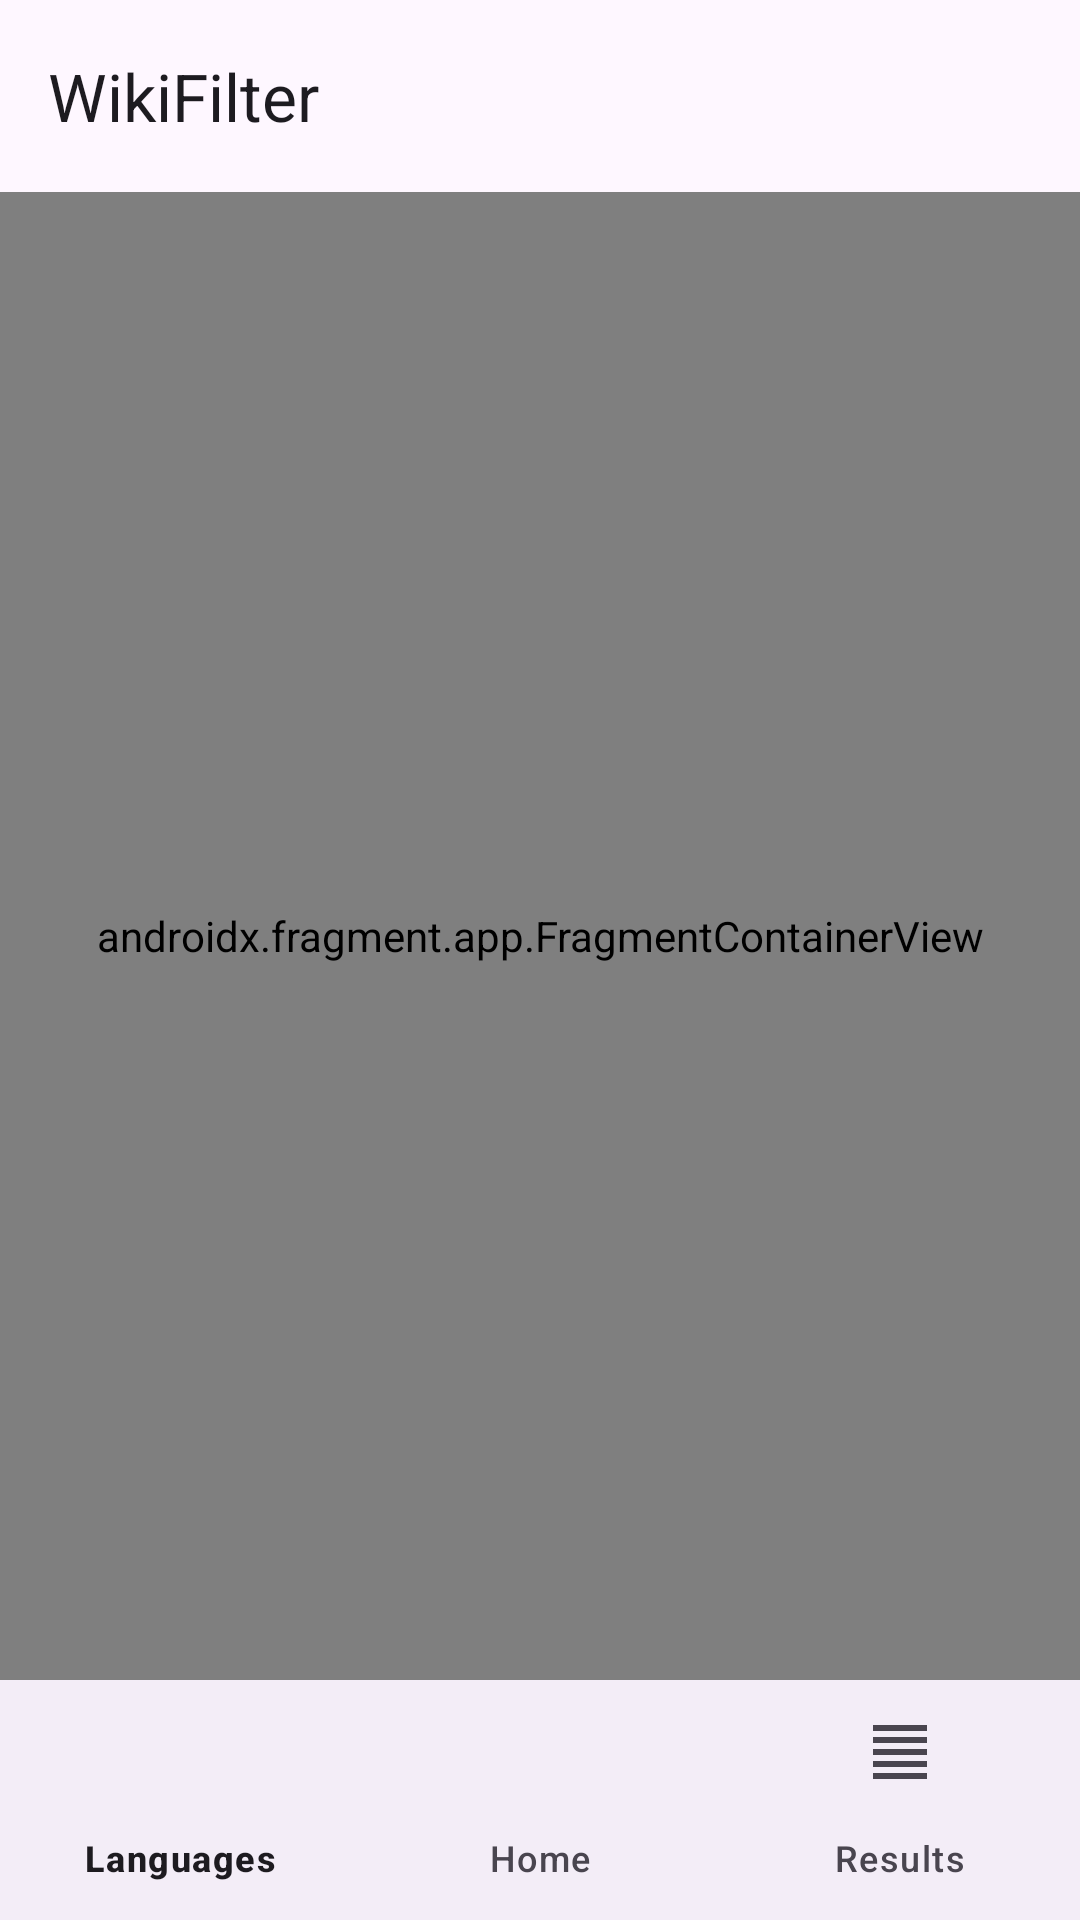

Here is an Android app screen rendered from its layout file. Give the layout XML and the strings, colors and styles it references.
<!-- AndroidManifest.xml: application theme Theme.WF -->
<!-- res/layout/activity_main.xml -->
<?xml version="1.0" encoding="utf-8"?>
<LinearLayout xmlns:android="http://schemas.android.com/apk/res/android"
    xmlns:app="http://schemas.android.com/apk/res-auto"
    android:layout_width="match_parent"
    android:layout_height="match_parent"
    android:orientation="vertical">

    <com.google.android.material.appbar.AppBarLayout
        android:layout_width="match_parent"
        android:layout_height="wrap_content">

        <androidx.appcompat.widget.Toolbar
            android:id="@+id/toolbar"
            android:layout_width="match_parent"
            android:layout_height="?attr/actionBarSize"
            app:title="@string/ToolbarTitle" />

    </com.google.android.material.appbar.AppBarLayout>

    <androidx.fragment.app.FragmentContainerView
        android:id="@+id/nav_host_fragment"
        android:name="androidx.navigation.fragment.NavHostFragment"
        android:layout_width="match_parent"
        android:layout_height="0dp"
        android:layout_weight="1"
        app:defaultNavHost="true"
        app:navGraph="@navigation/nav_graph" />

    <com.google.android.material.bottomnavigation.BottomNavigationView
        android:id="@+id/bottom_navigation"
        android:layout_width="match_parent"
        android:layout_height="wrap_content"
        app:menu="@menu/bottom_nav_menu"
        app:elevation="8dp" />

</LinearLayout>
<!-- resources referenced by this layout -->
<resources>
  <string name="ToolbarTitle">WikiFilter</string>
  <style name="Theme.WF" parent="Base.Theme.WF" />
  <style name="Base.Theme.WF" parent="Theme.Material3.DayNight.NoActionBar">
          
          
      </style>
</resources>
